Photos from the image-classification dataset "processed_dataset" in the GitHub repository diogoazevedo04/ERCP_Image_Classifier. Its 4 classes are: biliary leaks, lithiasis, normal, stricture.

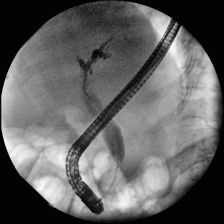
Label: stricture

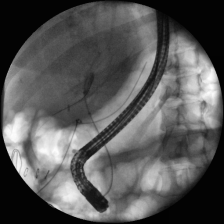
Label: normal

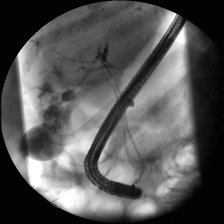
Label: biliary leaks

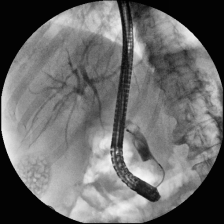
Label: lithiasis

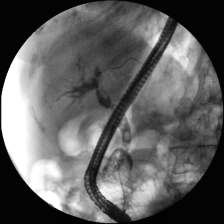
Label: stricture

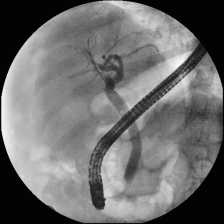
Label: normal
